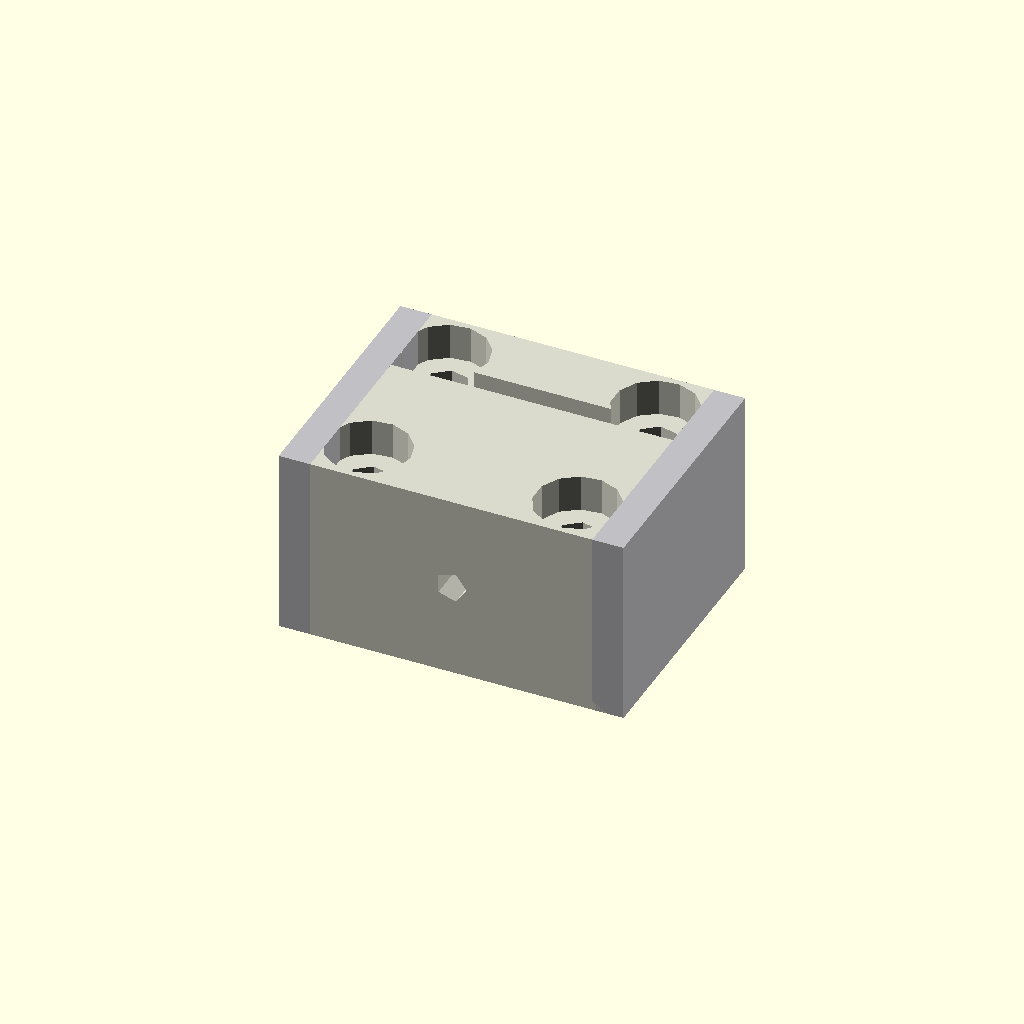
Cell 1: rendered with the file's own defaults.
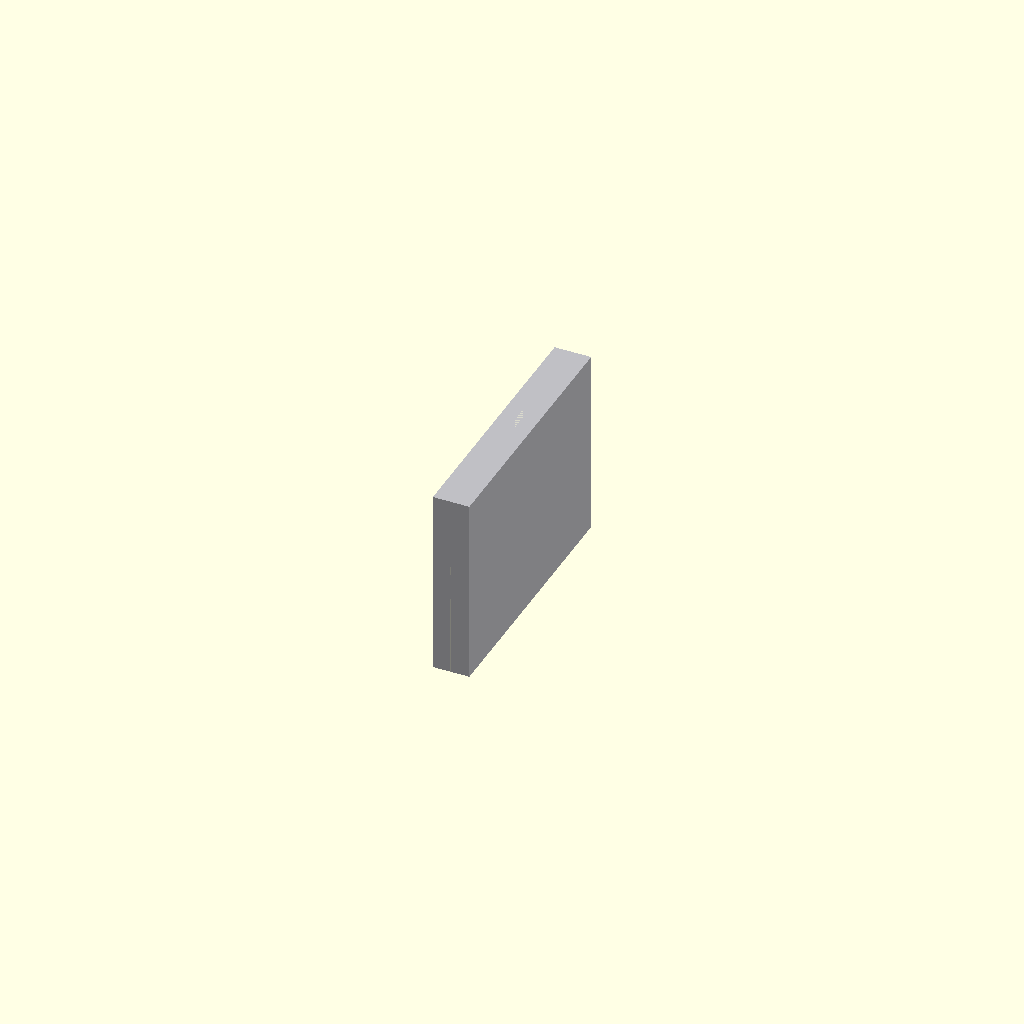
Cell 2: the same model with block_length = 0.5.
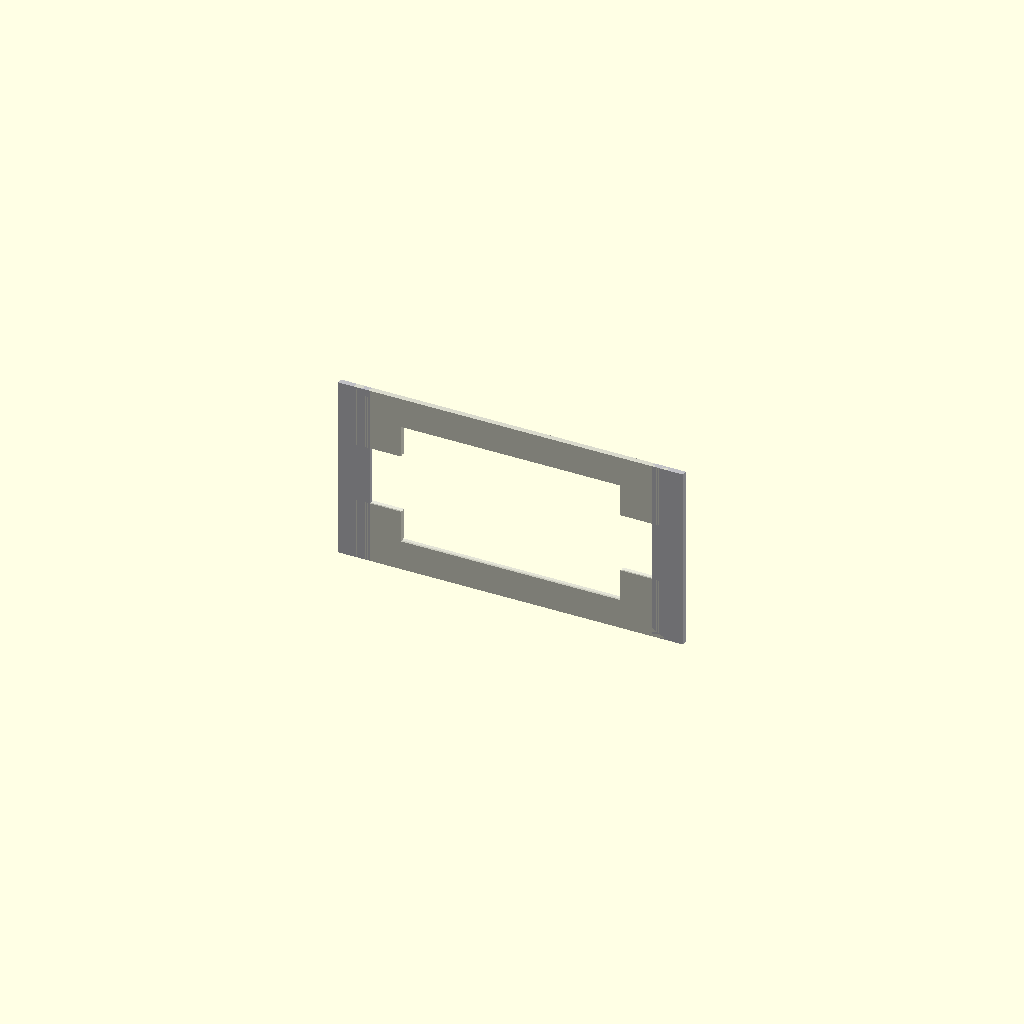
Cell 3: block_width = 0.5 (everything else at default).
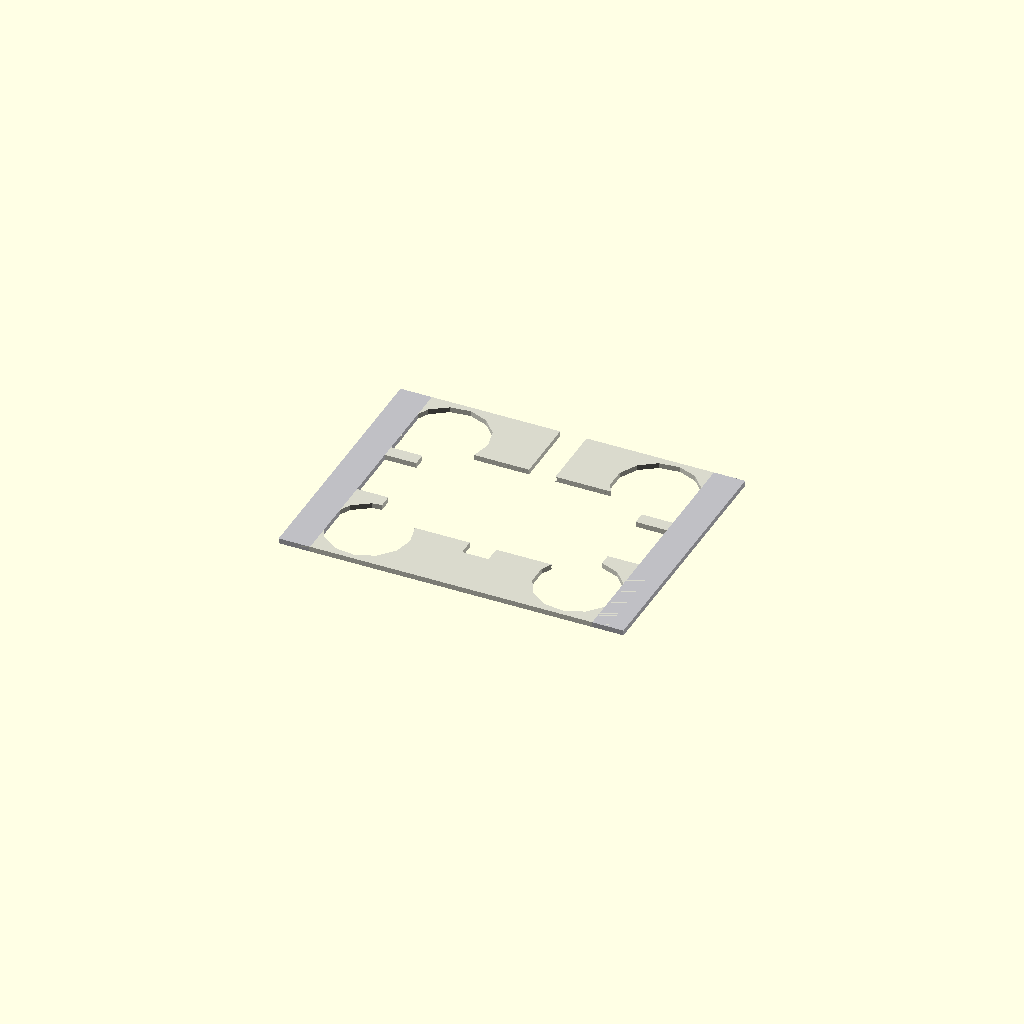
Cell 4: block_height = 0.5 (everything else at default).
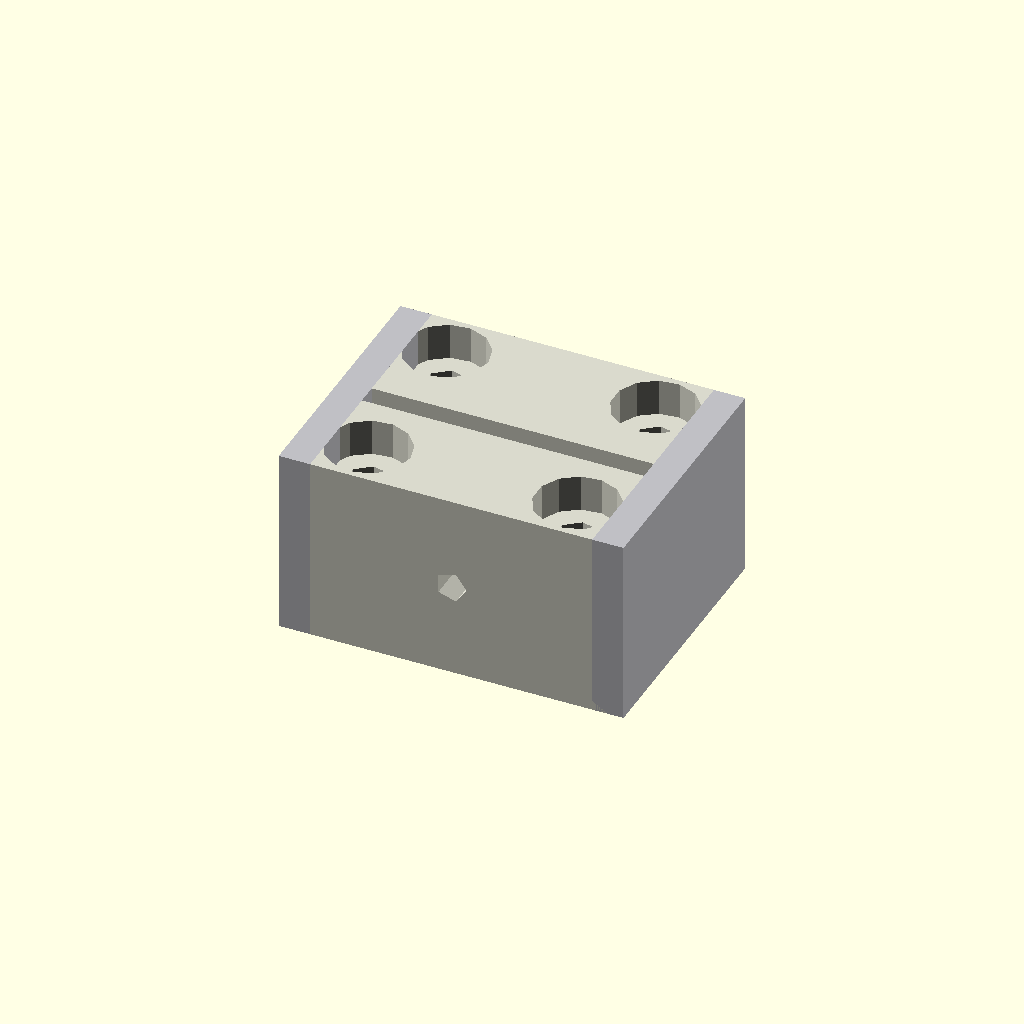
Cell 5: bearing_outer_diameter = 0.1 (everything else at default).
All cells are drawn from one camera (rotation 55°, 0°, 25°, orthographic, colour scheme Cornfield), so only the parameter changes between them.
OpenSCAD source file results/nopscadlib/ablations/no_multiview/scad/bearing_block__SCS6UU.scad:
// Parameters
shaft_diameter = 6.0; //[3.0:12.0:0.1]
block_length = 30.0; //[15.0:60.0:0.5]
block_width = 25.0; //[12.5:50.0:0.5]
block_height = 18.0; //[9.0:36.0:0.5]
bearing_outer_diameter = 12.0; //[8.0:24.0:0.1]
bearing_length = 19.0; //[10.0:38.0:0.5]
bearing_fit_clearance = 0.2; //[0.0:0.6:0.05]
mount_hole_diameter = 4.2; //[2.5:8.0:0.1]
mount_hole_spacing_x = 20.0; //[10.0:40.0:0.5]
mount_hole_spacing_y = 16.0; //[8.0:32.0:0.5]
fastener_head_recess_diameter = 8.0; //[5.0:16.0:0.1]
fastener_head_recess_depth = 3.0; //[1.0:8.0:0.1]
clamp_slot_width = 2.0; //[1.0:5.0:0.1]
clamp_screw_diameter = 3.0; //[2.0:6.0:0.1]
overlap = 1.0; //[0.5:2.0:0.1]

// SCS Bearing Block
module scs_bearing_block() {
  color([0.85, 0.85, 0.8]) {
    difference() {
      // Main block body (single solid)
      cube([block_length, block_width, block_height], center=true);

      // Bearing seat (along X)
      rotate([0, 90, 0])
        cylinder(r=(bearing_outer_diameter + bearing_fit_clearance)/2,
                 h=bearing_length + 2*overlap, center=true);

      // Shaft through bore (along X)
      rotate([0, 90, 0])
        cylinder(r=shaft_diameter/2,
                 h=block_length + 2*overlap, center=true);

      // Mounting holes (along Z)
      for (x = [-1, 1])
        for (y = [-1, 1])
          translate([x * mount_hole_spacing_x/2, y * mount_hole_spacing_y/2, 0])
            cylinder(r=mount_hole_diameter/2,
                     h=block_height + 2*overlap, center=true);

      // Counterbores (top face)
      for (x = [-1, 1])
        for (y = [-1, 1])
          translate([x * mount_hole_spacing_x/2,
                     y * mount_hole_spacing_y/2,
                     block_height/2 - fastener_head_recess_depth/2])
            cylinder(r=fastener_head_recess_diameter/2,
                     h=fastener_head_recess_depth + overlap, center=true);

      // Clamp slot (cuts from +Y side into the bearing seat)
      translate([0,
                 (bearing_outer_diameter + bearing_fit_clearance)/2 - clamp_slot_width/2,
                 0])
        cube([block_length + 2*overlap, clamp_slot_width, block_height + 2*overlap], center=true);

      // Clamp screw hole (across width, along Y)
      rotate([90, 0, 0])
        translate([0, 0, block_height/2 - (bearing_outer_diameter + bearing_fit_clearance)/2])
          cylinder(r=clamp_screw_diameter/2,
                   h=block_width + 2*overlap, center=true);
    }
  }
}

// Connected "hole position" markers
// FIX: Make them real attached plates (not tiny cubes) and overlap into the main body.
// This removes the floating/disconnected thin section and any visible gap.
module side_plate_marker(side=+1) { // side: +1 => +X, -1 => -X
  plate_thickness = 3.0;                 // visible thin plate
  plate_height    = block_height;        // match block height
  plate_width     = block_width;         // match block width
  attach_overlap  = 1.5;                 // 1-2mm guaranteed overlap into main body

  // Center of plate: just outside the face, but pushed in by attach_overlap so it intersects.
  x_pos = side * (block_length/2 + plate_thickness/2 - attach_overlap);

  color([0.75, 0.75, 0.77])
    translate([x_pos, 0, 0])
      cube([plate_thickness, plate_width, plate_height], center=true);
}

// SCS Bearing Block Assembly (unioned into one connected solid)
module scs_bearing_block_assembly() {
  union() {
    scs_bearing_block();

    // FIX: Replace floating markers with attached side plates that overlap the body.
    side_plate_marker(+1);
    side_plate_marker(-1);
  }
}

// Final Assembly
module assembly() {
  scs_bearing_block_assembly();
}

assembly();
Parameter table extracted from the source (name, type, default, range or options):
shaft_diameter: number, default 6, range 0.1 to 3, step 12
block_length: number, default 30, range 0.5 to 15, step 60
block_width: number, default 25, range 0.5 to 12.5, step 50
block_height: number, default 18, range 0.5 to 9, step 36
bearing_outer_diameter: number, default 12, range 0.1 to 8, step 24
bearing_length: number, default 19, range 0.5 to 10, step 38
bearing_fit_clearance: number, default 0.2, range 0 to 0.05, step 0.6
mount_hole_diameter: number, default 4.2, range 0.1 to 2.5, step 8
mount_hole_spacing_x: number, default 20, range 0.5 to 10, step 40
mount_hole_spacing_y: number, default 16, range 0.5 to 8, step 32
fastener_head_recess_diameter: number, default 8, range 0.1 to 5, step 16
fastener_head_recess_depth: number, default 3, range 0.1 to 1, step 8
clamp_slot_width: number, default 2, range 0.1 to 1, step 5
clamp_screw_diameter: number, default 3, range 0.1 to 2, step 6
overlap: number, default 1, range 0.1 to 0.5, step 2
